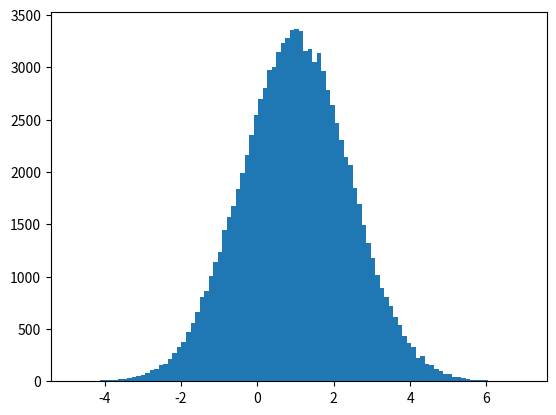

Reproduce this figure in Python.
'''
Consider a normal distribution N(1, 2). Plot the histogram to approximate the sampling distributions of the sample mean, sample standard deviation, sample skewness and sample kurtosis. In your own words, describe the difference between the sample standard deviation and the estimated standard error for the sample mean. Contrast their histograms.
'''

from scipy import stats
import matplotlib.pyplot as plt
import math
import numpy as np

normal_random_variates = stats.norm.rvs(1, math.sqrt(2), size=int(1e5))
plt.figure(0)
plt.hist(normal_random_variates, bins=100)
plt.savefig('1.png')

mean = np.mean(normal_random_variates)
skew = stats.skew(normal_random_variates)
std = stats.tstd(normal_random_variates)
std_err = stats.sem(normal_random_variates)
kurtosis = stats.kurtosis(normal_random_variates)
print("Mean =", mean)
print("Standard deviation =", std)
print("SE of mean =", std_err)
print("Skewness =", skew)
print("Kurtosis =", kurtosis)

# Standard deviation is a measure of volatility, while SEM measures how far the sample mean of the data is from the real mean (population mean). Note that SEM is standard deviation divided by sqrt of number of data. So, it decreases as number of data increases.
